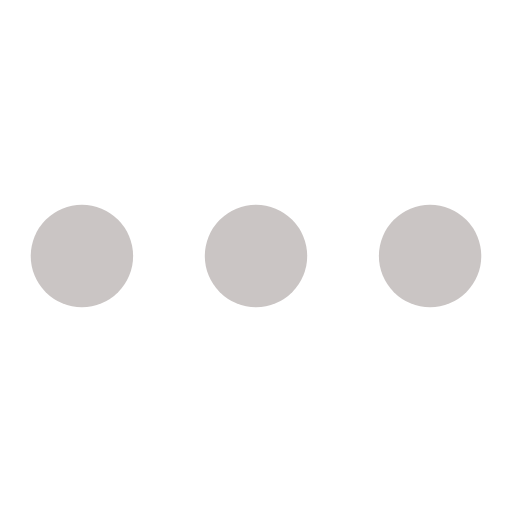
t = 0.00 s
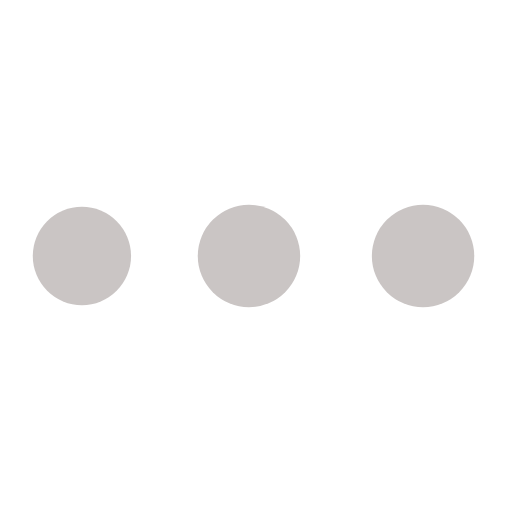
t = 0.31 s
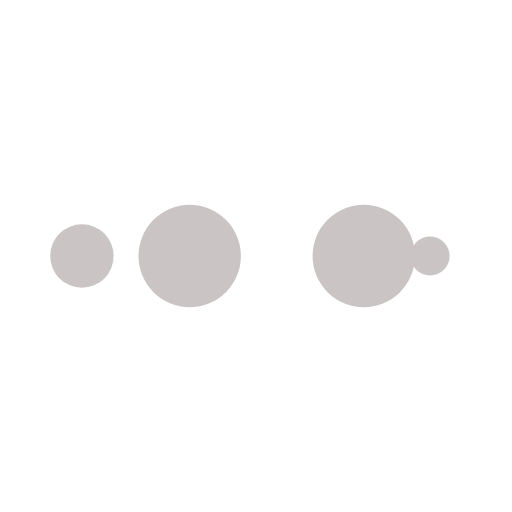
t = 0.51 s
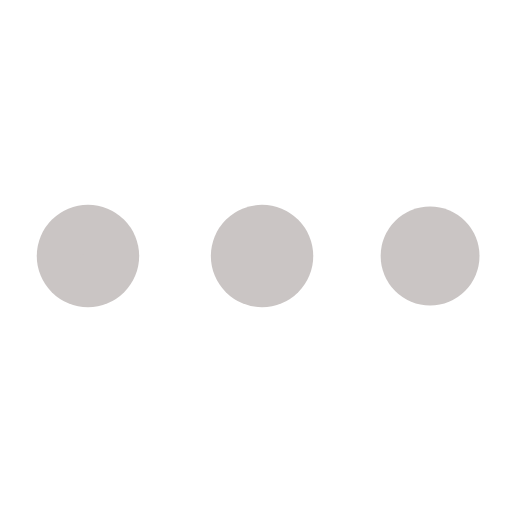
t = 0.82 s
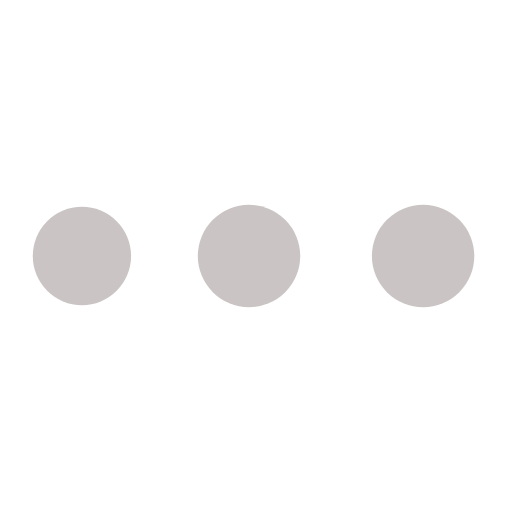
t = 1.13 s
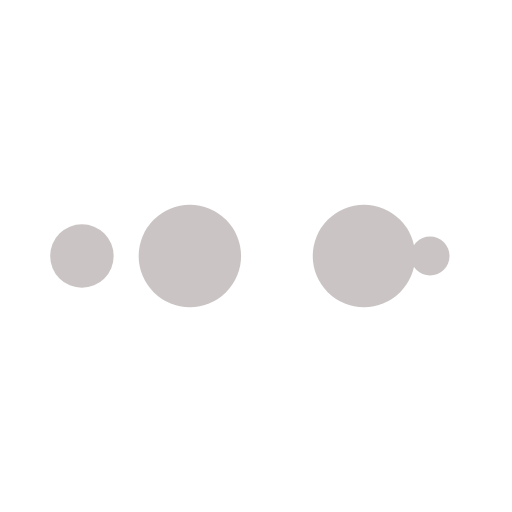
t = 1.33 s

The animated SVG that drew these frames (rendered in a browser with its animation timeline set to each time). Animation: 10 SMIL elements (animate=10); one cycle of 1.64 s, repeats indefinitely.

<?xml version="1.0" encoding="utf-8"?>
<svg xmlns="http://www.w3.org/2000/svg" xmlns:xlink="http://www.w3.org/1999/xlink" style="margin: auto; background: none; display: block; shape-rendering: auto;" width="91px" height="91px" viewBox="0 0 100 100" preserveAspectRatio="xMidYMid">
<circle cx="84" cy="50" r="2.41522" fill="#cac5c4">
    <animate attributeName="r" repeatCount="indefinite" dur="0.40983606557377045s" calcMode="spline" keyTimes="0;1" values="10;0" keySplines="0 0.5 0.5 1" begin="0s"></animate>
    <animate attributeName="fill" repeatCount="indefinite" dur="1.6393442622950818s" calcMode="discrete" keyTimes="0;0.25;0.5;0.75;1" values="#cac5c4;#cac5c4;#cac5c4;#cac5c4;#cac5c4" begin="0s"></animate>
</circle><circle cx="16" cy="50" r="0" fill="#cac5c4">
  <animate attributeName="r" repeatCount="indefinite" dur="1.6393442622950818s" calcMode="spline" keyTimes="0;0.25;0.5;0.75;1" values="0;0;10;10;10" keySplines="0 0.5 0.5 1;0 0.5 0.5 1;0 0.5 0.5 1;0 0.5 0.5 1" begin="0s"></animate>
  <animate attributeName="cx" repeatCount="indefinite" dur="1.6393442622950818s" calcMode="spline" keyTimes="0;0.25;0.5;0.75;1" values="16;16;16;50;84" keySplines="0 0.5 0.5 1;0 0.5 0.5 1;0 0.5 0.5 1;0 0.5 0.5 1" begin="0s"></animate>
</circle><circle cx="16" cy="50" r="7.58478" fill="#cac5c4">
  <animate attributeName="r" repeatCount="indefinite" dur="1.6393442622950818s" calcMode="spline" keyTimes="0;0.25;0.5;0.75;1" values="0;0;10;10;10" keySplines="0 0.5 0.5 1;0 0.5 0.5 1;0 0.5 0.5 1;0 0.5 0.5 1" begin="-0.40983606557377045s"></animate>
  <animate attributeName="cx" repeatCount="indefinite" dur="1.6393442622950818s" calcMode="spline" keyTimes="0;0.25;0.5;0.75;1" values="16;16;16;50;84" keySplines="0 0.5 0.5 1;0 0.5 0.5 1;0 0.5 0.5 1;0 0.5 0.5 1" begin="-0.40983606557377045s"></animate>
</circle><circle cx="41.7883" cy="50" r="10" fill="#cac5c4">
  <animate attributeName="r" repeatCount="indefinite" dur="1.6393442622950818s" calcMode="spline" keyTimes="0;0.25;0.5;0.75;1" values="0;0;10;10;10" keySplines="0 0.5 0.5 1;0 0.5 0.5 1;0 0.5 0.5 1;0 0.5 0.5 1" begin="-0.8196721311475409s"></animate>
  <animate attributeName="cx" repeatCount="indefinite" dur="1.6393442622950818s" calcMode="spline" keyTimes="0;0.25;0.5;0.75;1" values="16;16;16;50;84" keySplines="0 0.5 0.5 1;0 0.5 0.5 1;0 0.5 0.5 1;0 0.5 0.5 1" begin="-0.8196721311475409s"></animate>
</circle><circle cx="75.7883" cy="50" r="10" fill="#cac5c4">
  <animate attributeName="r" repeatCount="indefinite" dur="1.6393442622950818s" calcMode="spline" keyTimes="0;0.25;0.5;0.75;1" values="0;0;10;10;10" keySplines="0 0.5 0.5 1;0 0.5 0.5 1;0 0.5 0.5 1;0 0.5 0.5 1" begin="-1.2295081967213113s"></animate>
  <animate attributeName="cx" repeatCount="indefinite" dur="1.6393442622950818s" calcMode="spline" keyTimes="0;0.25;0.5;0.75;1" values="16;16;16;50;84" keySplines="0 0.5 0.5 1;0 0.5 0.5 1;0 0.5 0.5 1;0 0.5 0.5 1" begin="-1.2295081967213113s"></animate>
</circle>
<!-- [ldio] generated by https://loading.io/ --></svg>